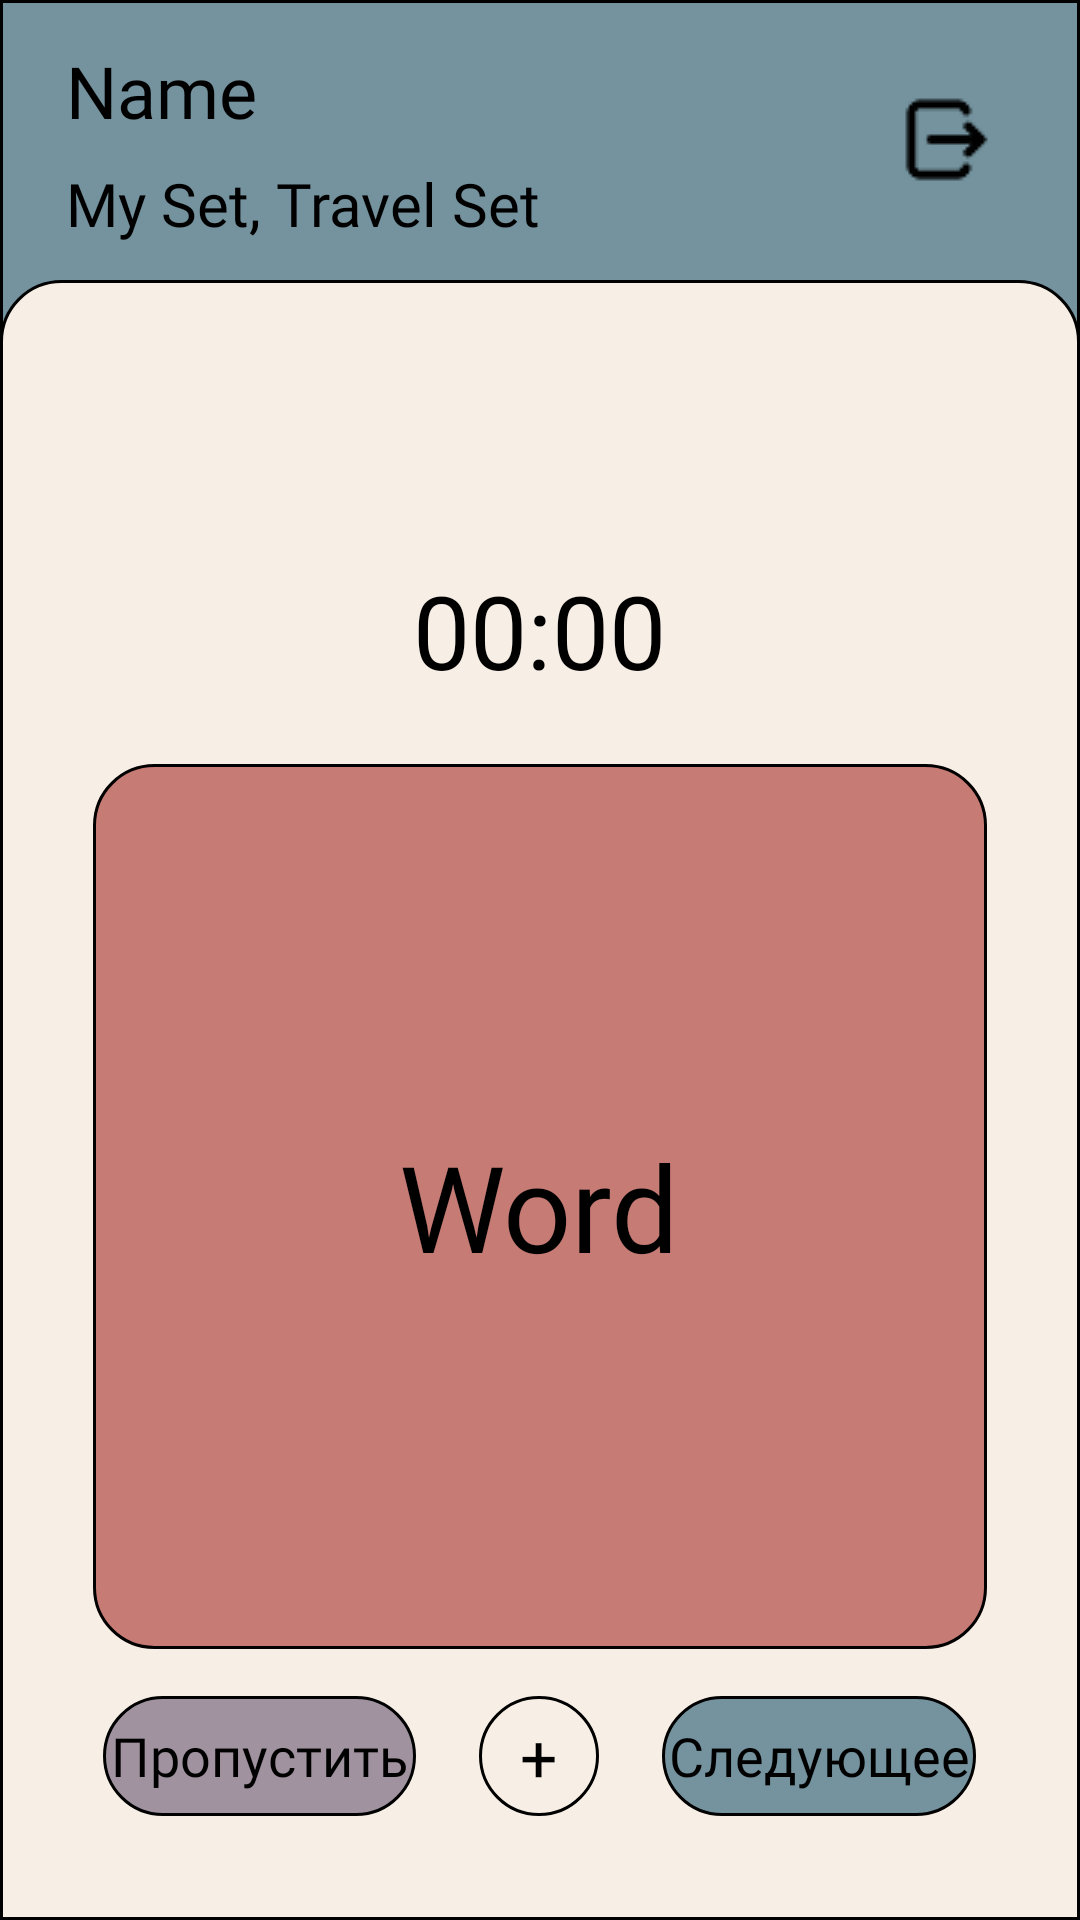

Layout XML and referenced resources for this Android screen:
<!-- AndroidManifest.xml: application theme Theme.Language -->
<!-- res/layout/qwiz_play.xml -->
<?xml version="1.0" encoding="utf-8"?>
<RelativeLayout xmlns:android="http://schemas.android.com/apk/res/android"
    xmlns:tools="http://schemas.android.com/tools"
    android:layout_width="match_parent"
    android:layout_height="match_parent"
    android:background="@drawable/rectangle_288">

    
    <TextView
        android:id="@+id/languageTitle"
        android:layout_width="wrap_content"
        android:layout_height="wrap_content"
        android:layout_marginStart="22dp"
        android:layout_marginTop="14dp"
        android:fontFamily="@font/abel"
        android:text="Name"
        android:textColor="?attr/text"
        android:textSize="24sp"
        android:textStyle="normal" />

    
    <TextView
        android:id="@+id/selectedSetTitle"
        android:layout_width="wrap_content"
        android:layout_height="wrap_content"
        android:layout_below="@id/languageTitle"
        android:layout_marginStart="22dp"
        android:layout_marginTop="8dp"
        android:fontFamily="@font/abel"
        android:text="My Set, Travel Set"
        android:textColor="?attr/text"
        android:textSize="20sp"
        android:textStyle="normal" />

    
    <ImageView
        android:id="@+id/logoutIcon"
        android:layout_width="35dp"
        android:layout_height="35dp"
        android:layout_alignParentEnd="true"
        android:layout_alignParentTop="true"
        android:layout_marginEnd="27dp"
        android:layout_marginTop="29dp"
        android:contentDescription="@string/logout_icon"
        android:src="@drawable/logout" />
    
    <RelativeLayout
        android:id="@+id/wordAddedPopup"
        android:layout_width="186dp"
        android:layout_height="46dp"
        android:layout_marginTop="21dp"
        android:layout_marginStart="174dp"
        android:layout_alignParentEnd="true"
        android:background="@drawable/rectangle_271"
        android:visibility="gone"
        android:gravity="center">

        <TextView
            android:layout_width="match_parent"
            android:layout_height="match_parent"
            android:fontFamily="@font/alegreya_sans"
            android:textStyle="normal"
            android:textSize="18sp"
            android:textColor="?attr/text"
            android:gravity="center"
            android:layout_centerInParent="true"
            android:text="Слово добавлено в сет"/>
    </RelativeLayout>

    
    <View
        android:layout_width="match_parent"
        android:layout_height="match_parent"
        android:layout_alignParentEnd="true"
        android:layout_alignParentStart="true"
        android:layout_below="@id/selectedSetTitle"
        android:layout_marginTop="12dp"
        android:background="@drawable/rectangle_1" />

    
    <TextView
        android:id="@+id/roundTimer"
        android:layout_width="wrap_content"
        android:layout_height="wrap_content"
        android:layout_below="@id/selectedSetTitle"
        android:layout_centerHorizontal="true"
        android:layout_marginTop="106dp"
        android:fontFamily="@font/alegreya_sans"
        android:text="00:00"
        android:textColor="?attr/text"
        android:textSize="34sp"
        android:textStyle="normal" />

    
    <RelativeLayout
        android:id="@+id/WordContainer"
        android:layout_width="298dp"
        android:layout_height="295dp"
        android:layout_below="@id/roundTimer"
        android:layout_centerHorizontal="true"
        android:layout_marginTop="22dp"
        android:background="@drawable/rectangle_551"
        android:clipChildren="false"
        android:clipToPadding="false">

        <TextView
            android:id="@+id/wordText"
            android:layout_width="wrap_content"
            android:layout_height="wrap_content"
            android:layout_centerInParent="true"
            android:fontFamily="@font/abel"
            android:gravity="center"
            android:text="Word"
            android:textColor="?attr/text"
            android:textSize="40sp"
            android:textStyle="normal"
            tools:text="Paris" />
    </RelativeLayout>

    
    <RelativeLayout
        android:layout_width="wrap_content"
        android:layout_height="wrap_content"
        android:layout_below="@id/WordContainer"
        android:layout_centerHorizontal="true"
        android:layout_marginTop="15.5dp">

        
        <FrameLayout
            android:id="@+id/leftButton"
            android:layout_width="130dp"
            android:layout_height="40dp"
            android:layout_marginEnd="21dp"
            android:layout_toStartOf="@id/centerButton"
            android:background="@drawable/rectangle_266">

            <TextView
                android:layout_width="match_parent"
                android:layout_height="wrap_content"
                android:layout_gravity="center"
                android:fontFamily="@font/alegreya_sans"
                android:gravity="center"
                android:text="Пропустить"
                android:textColor="?attr/text"
                android:textSize="18sp"
                android:textStyle="normal" />
        </FrameLayout>

        
        <FrameLayout
            android:id="@+id/centerButton"
            android:layout_width="40dp"
            android:layout_height="40dp"
            android:layout_centerHorizontal="true"
            android:background="@drawable/ellipse_5">

            <TextView
                android:layout_width="wrap_content"
                android:layout_height="wrap_content"
                android:layout_gravity="center"
                android:fontFamily="@font/abel"
                android:gravity="center"
                android:text="+"
                android:textColor="?attr/text"
                android:textSize="22sp"
                android:textStyle="normal" />
        </FrameLayout>

        
        <FrameLayout
            android:id="@+id/rightButton"
            android:layout_width="230dp"
            android:layout_height="40dp"
            android:layout_marginStart="21dp"
            android:layout_toEndOf="@id/centerButton"
            android:background="@drawable/rectangle_26611">

            <TextView
                android:layout_width="match_parent"
                android:layout_height="wrap_content"
                android:layout_gravity="center"
                android:fontFamily="@font/alegreya_sans"
                android:gravity="center"
                android:text="Следующее"
                android:textColor="?attr/text"
                android:textSize="18sp"
                android:textStyle="normal" />
        </FrameLayout>
    </RelativeLayout>
</RelativeLayout>
<!-- resources referenced by this layout -->
<resources>
  <!-- drawable ellipse_5 (drawable) -->
  <?xml version="1.0" encoding="utf-8"?>
  <shape
      xmlns:android="http://schemas.android.com/apk/res/android"
      android:shape="rectangle">
      <solid android:color="?attr/backgroundColor" />
      <stroke
          android:width="1dp"
          android:color="?attr/text" />
      <corners
          android:radius="500dp" />
  </shape>
  <!-- drawable rectangle_1 (drawable) -->
  <?xml version="1.0" encoding="utf-8"?>
  <shape xmlns:android="http://schemas.android.com/apk/res/android"
      android:shape="rectangle">
      <solid android:color="?attr/white_orange"/>
      <stroke
          android:width="1dp"
          android:color="#000000" />
  
      <corners
          android:topLeftRadius="20dp"
          android:topRightRadius="20dp" />
  </shape>
  <!-- drawable rectangle_266 (drawable) -->
  <?xml version="1.0" encoding="utf-8"?>
  <shape
      xmlns:android="http://schemas.android.com/apk/res/android"
      android:shape="rectangle">
      <solid android:color="?attr/lavander_violet" />
      <stroke
          android:width="1dp"
          android:color="#000000" />
      <corners
          android:radius="20dp" />
  </shape>
  <!-- drawable rectangle_26611 (drawable) -->
  <?xml version="1.0" encoding="utf-8"?>
  <shape
      xmlns:android="http://schemas.android.com/apk/res/android"
      android:shape="rectangle">
      <solid android:color="?attr/blue_violet" />
      <stroke
          android:width="1dp"
          android:color="#000000" />
      <corners
          android:radius="20dp" />
  </shape>
  <!-- drawable rectangle_271 (drawable) -->
  <shape xmlns:android="http://schemas.android.com/apk/res/android"
      android:shape="rectangle">
  
      <solid android:color="?attr/red_green" />
  
      <stroke
          android:width="1dp"
          android:color="#000000" />
  
      <corners
          android:topLeftRadius="20dp"
          android:bottomLeftRadius="20dp"
          android:topRightRadius="0dp"
          android:bottomRightRadius="0dp"/>
  </shape>
  <!-- drawable rectangle_288 (drawable) -->
  <?xml version="1.0" encoding="utf-8"?>
  <shape xmlns:android="http://schemas.android.com/apk/res/android"
      android:shape="rectangle">
      <solid android:color="?attr/blue_white" />
      <stroke
          android:width="1dp"
          android:color="#000000" />
  </shape>
  <!-- drawable rectangle_551 (drawable) -->
  <?xml version="1.0" encoding="utf-8"?>
  <shape
      xmlns:android="http://schemas.android.com/apk/res/android"
      android:shape="rectangle">
      <solid android:color="?attr/red_white" />
      <stroke
          android:width="1dp"
          android:color="#000000" />
      <corners android:radius="20dp"/>
  </shape>
  <string name="logout_icon">Logout</string>
  <color name="green_BRIGHT">#74939E</color>
  <color name="light_orange">#C67B75</color>
  <color name="light_purple">#A0939F</color>
  <color name="primary_color">#F7EEE5</color>
  <color name="yellow">#3C5377</color>
  <color name="text_color">#000000</color>
  <color name="result_success_dark">#ABE5C9</color>
  <color name="result_failure_dark">#FFA776</color>
</resources>
